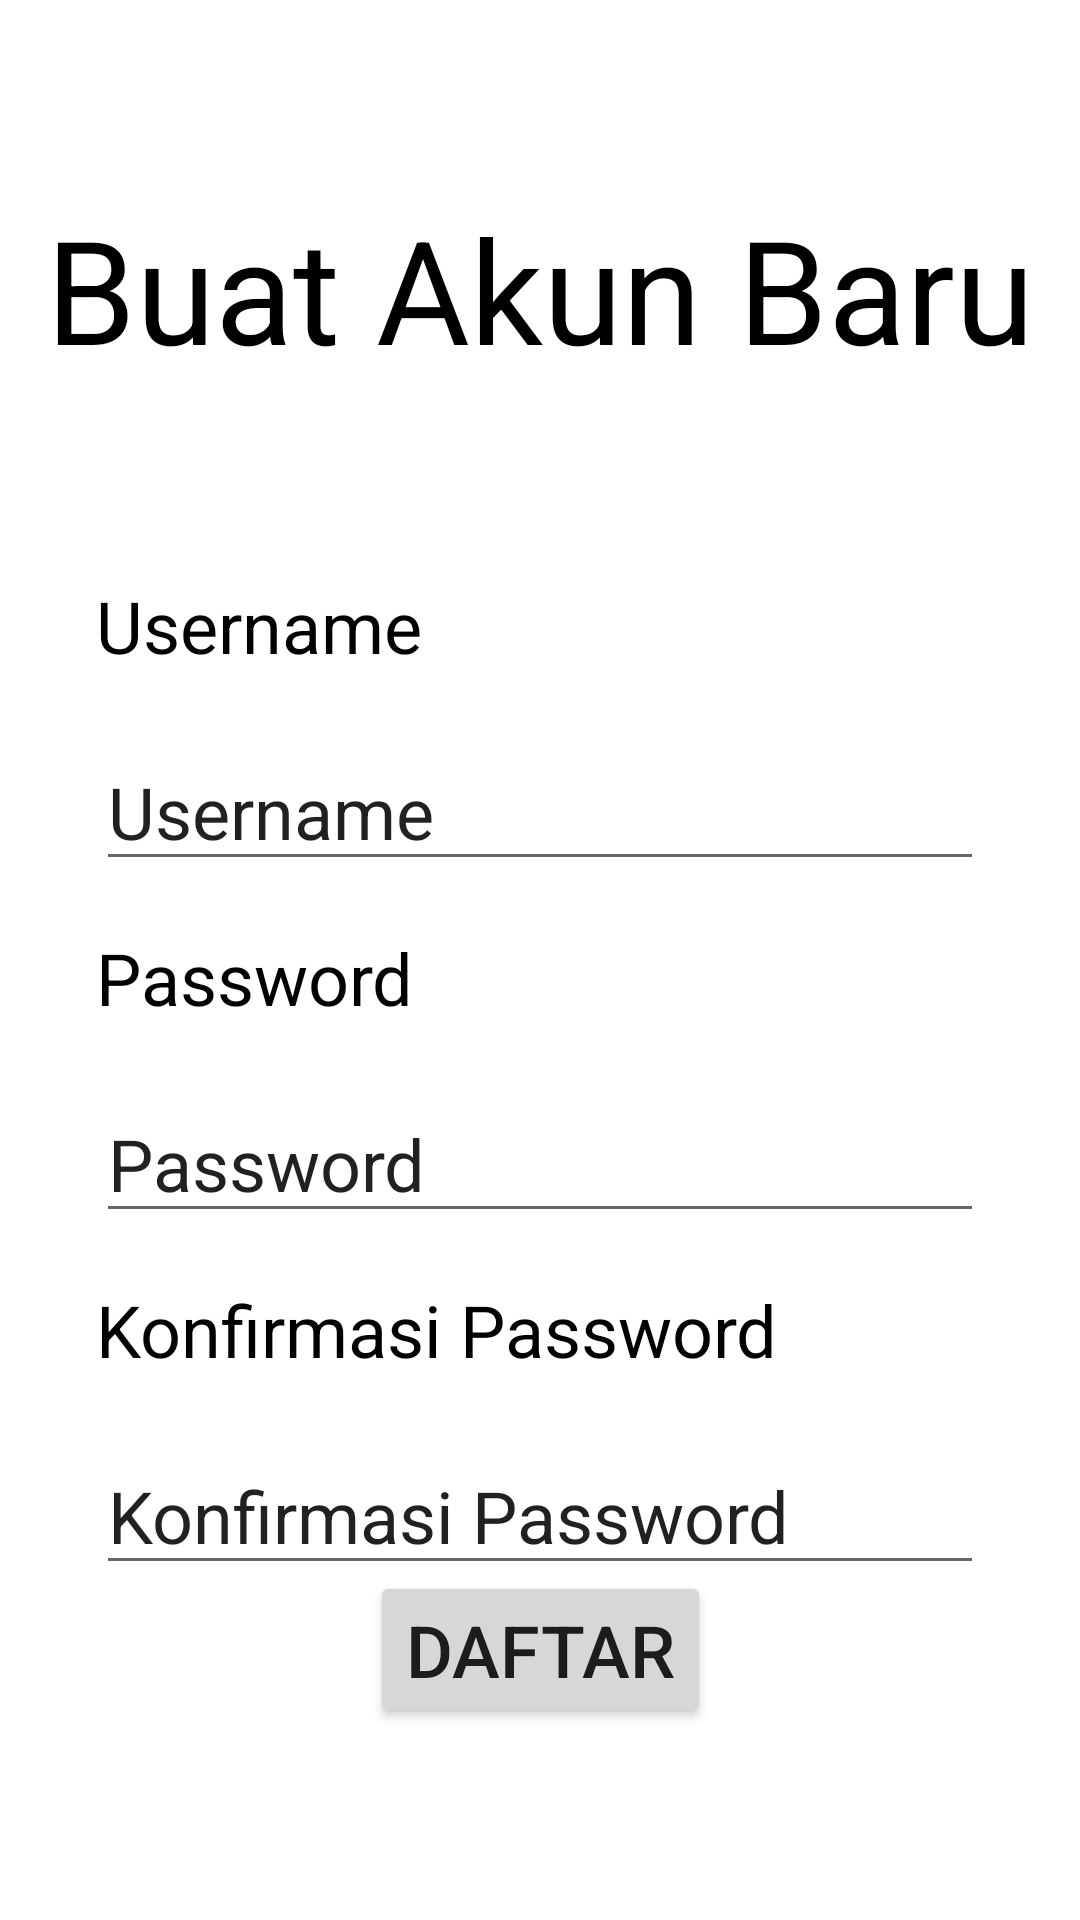

Layout XML and referenced resources for this Android screen:
<!-- AndroidManifest.xml: application theme Theme.MyBikeLock -->
<!-- res/layout/fragment_create_account.xml -->
<?xml version="1.0" encoding="utf-8"?>
<FrameLayout xmlns:android="http://schemas.android.com/apk/res/android"
    xmlns:app="http://schemas.android.com/apk/res-auto"
    xmlns:tools="http://schemas.android.com/tools"
    android:layout_width="match_parent"
    android:layout_height="match_parent"
    tools:context=".view.CreateAccountFragment">

    <androidx.constraintlayout.widget.ConstraintLayout
        android:layout_width="match_parent"
        android:layout_height="match_parent">

        <Button
            android:id="@+id/buttonRegisterNewAccount"
            android:layout_width="wrap_content"
            android:layout_height="wrap_content"
            android:layout_marginBottom="64dp"
            android:text="Daftar"
            android:textSize="24sp"
            app:layout_constraintBottom_toBottomOf="parent"
            app:layout_constraintEnd_toEndOf="parent"
            app:layout_constraintStart_toStartOf="parent" />

        <EditText
            android:id="@+id/editTextCreatePassword"
            android:layout_width="0dp"
            android:layout_height="wrap_content"
            android:layout_marginStart="32dp"
            android:layout_marginTop="16dp"
            android:layout_marginEnd="32dp"
            android:ems="10"
            android:inputType="textPersonName"
            android:text="Password"
            android:textSize="24sp"
            app:layout_constraintEnd_toEndOf="parent"
            app:layout_constraintHorizontal_bias="1.0"
            app:layout_constraintStart_toStartOf="parent"
            app:layout_constraintTop_toBottomOf="@+id/textView9" />

        <EditText
            android:id="@+id/editTextCreateConfirmPassword"
            android:layout_width="0dp"
            android:layout_height="wrap_content"
            android:layout_marginStart="32dp"
            android:layout_marginTop="16dp"
            android:layout_marginEnd="32dp"
            android:ems="10"
            android:inputType="textPersonName"
            android:text="Konfirmasi Password"
            android:textSize="24sp"
            app:layout_constraintEnd_toEndOf="parent"
            app:layout_constraintHorizontal_bias="0.0"
            app:layout_constraintStart_toStartOf="parent"
            app:layout_constraintTop_toBottomOf="@+id/textView11" />

        <TextView
            android:id="@+id/textView11"
            android:layout_width="227dp"
            android:layout_height="36dp"
            android:layout_marginStart="32dp"
            android:layout_marginTop="16dp"
            android:text="Konfirmasi Password"
            android:textColor="@color/black"
            android:textSize="24sp"
            app:layout_constraintEnd_toEndOf="parent"
            app:layout_constraintHorizontal_bias="0.0"
            app:layout_constraintStart_toStartOf="parent"
            app:layout_constraintTop_toBottomOf="@+id/editTextCreatePassword" />

        <TextView
            android:id="@+id/textView9"
            android:layout_width="227dp"
            android:layout_height="36dp"
            android:layout_marginStart="32dp"
            android:layout_marginTop="16dp"
            android:text="Password"
            android:textColor="@color/black"
            android:textSize="24sp"
            app:layout_constraintEnd_toEndOf="parent"
            app:layout_constraintHorizontal_bias="0.0"
            app:layout_constraintStart_toStartOf="parent"
            app:layout_constraintTop_toBottomOf="@+id/editTextCreateUsername" />

        <TextView
            android:id="@+id/textView8"
            android:layout_width="227dp"
            android:layout_height="36dp"
            android:layout_marginStart="32dp"
            android:layout_marginTop="64dp"
            android:text="Username"
            android:textColor="@color/black"
            android:textSize="24sp"
            app:layout_constraintEnd_toEndOf="parent"
            app:layout_constraintHorizontal_bias="0.0"
            app:layout_constraintStart_toStartOf="parent"
            app:layout_constraintTop_toBottomOf="@+id/textView4" />

        <EditText
            android:id="@+id/editTextCreateUsername"
            android:layout_width="0dp"
            android:layout_height="wrap_content"
            android:layout_marginStart="32dp"
            android:layout_marginTop="16dp"
            android:layout_marginEnd="32dp"
            android:ems="10"
            android:inputType="textPersonName"
            android:text="Username"
            android:textSize="24sp"
            app:layout_constraintEnd_toEndOf="parent"
            app:layout_constraintHorizontal_bias="1.0"
            app:layout_constraintStart_toStartOf="parent"
            app:layout_constraintTop_toBottomOf="@+id/textView8" />

        <TextView
            android:id="@+id/textView4"
            android:layout_width="wrap_content"
            android:layout_height="wrap_content"
            android:layout_marginTop="64dp"
            android:text="Buat Akun Baru"
            android:textColor="@color/black"
            android:textSize="48sp"
            app:layout_constraintEnd_toEndOf="parent"
            app:layout_constraintStart_toStartOf="parent"
            app:layout_constraintTop_toTopOf="parent" />
    </androidx.constraintlayout.widget.ConstraintLayout>
</FrameLayout>
<!-- resources referenced by this layout -->
<resources>
  <style name="Theme.MyBikeLock" parent="Theme.MaterialComponents.DayNight.DarkActionBar">
          
          <item name="colorPrimary">@color/purple_500</item>
          <item name="colorPrimaryVariant">@color/purple_700</item>
          <item name="colorOnPrimary">@color/white</item>
          
          <item name="colorSecondary">@color/teal_200</item>
          <item name="colorSecondaryVariant">@color/teal_700</item>
          <item name="colorOnSecondary">@color/black</item>
          
          <item name="android:statusBarColor">?attr/colorPrimaryVariant</item>
          
      </style>
  <!-- not gathered from this repository: default colours our renderer supplied (Android Studio template values) -->
  <color name="purple_500">#FF6200EE</color>
  <color name="purple_700">#FF3700B3</color>
  <color name="teal_200">#FF03DAC5</color>
  <color name="teal_700">#FF018786</color>
  <color name="black">#FF000000</color>
  <color name="white">#FFFFFFFF</color>
</resources>
